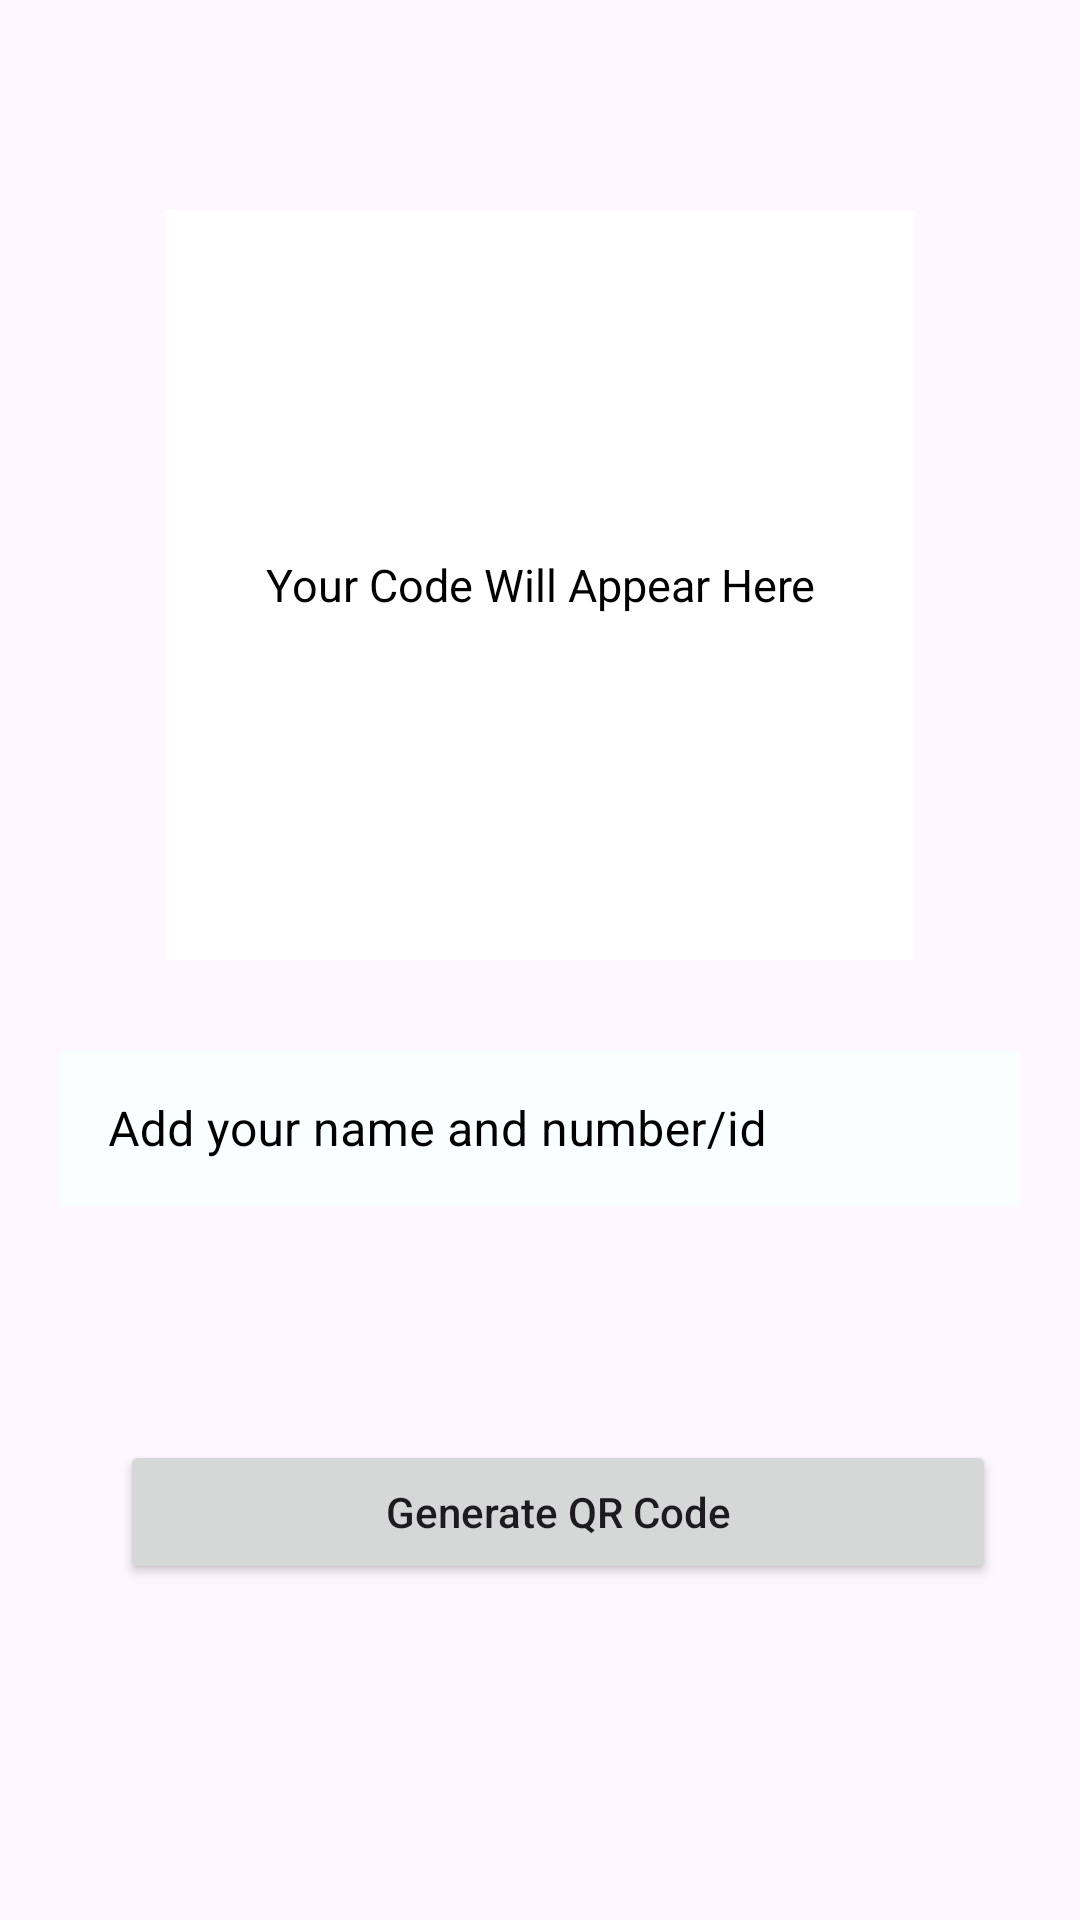

Write the Android layout XML for this screen, with the resource values it uses.
<!-- AndroidManifest.xml: application theme Theme.AttendWithQR -->
<!-- res/layout/activity_generate_qrcode.xml -->
<?xml version="1.0" encoding="utf-8"?>
<RelativeLayout
    xmlns:android="http://schemas.android.com/apk/res/android"
    xmlns:app="http://schemas.android.com/apk/res-auto"
    xmlns:tools="http://schemas.android.com/tools"
    android:layout_width="match_parent"
    android:layout_height="match_parent"
    android:background="@drawable/codegenratebackground"

    tools:context=".GenerateQRCode">

    <FrameLayout
        android:layout_width="250dp"
        android:layout_height="wrap_content"
        android:id="@+id/frame"
        android:layout_centerHorizontal="true"
        android:layout_marginTop="70dp">

        <TextView
            android:id="@+id/frameText"
            android:layout_width="match_parent"
            android:layout_height="wrap_content"
            android:layout_gravity="center"
            android:text="Your Code Will Appear Here"
            android:textColor="@color/black"
            android:textAllCaps="false"
            android:textAlignment="center"
            android:elevation="1dp"
            android:padding="4dp"
            android:textSize="15dp"/>

        <ImageView
            android:id="@+id/QRCodeImg"
            android:layout_width="250dp"
            android:layout_height="250dp"
            android:background="#FFFFFF" />

    </FrameLayout>

    <com.google.android.material.textfield.TextInputLayout
        android:id="@+id/textInputLayout"
        android:layout_width="match_parent"
        android:layout_height="wrap_content"
        android:layout_below="@+id/frame"
        style="@style/Widget.MaterialComponents.TextInputLayout.OutlinedBox"
        android:layout_marginLeft="15dp"
        android:layout_marginTop="20dp"
        android:layout_marginRight="15dp"
        android:padding="5dp"

        android:hint="Add your name and number/id "
        android:textColorHint="#000000"
        app:hintTextColor="#0B0A0A">

        <com.google.android.material.textfield.TextInputEditText
            android:id="@+id/inputData"
            android:layout_width="367dp"
            android:layout_height="52dp"
            android:background="#F9FFFE"
            android:ems="10"
            android:importantForAutofill="no"
            android:inputType="textImeMultiLine|textMultiLine"
            android:textColor="#000000"
            android:textColorHint="#020202"
            android:textSize="16sp" />

    </com.google.android.material.textfield.TextInputLayout>

    <Button
        android:id="@+id/QRCodeGeneratorBtn"
        android:layout_width="292dp"
        android:layout_height="wrap_content"

        android:layout_marginLeft="40dp"
        android:layout_marginTop="480dp"
        android:text="Generate QR Code"
        android:textAllCaps="false" />

</RelativeLayout>
<!-- resources referenced by this layout -->
<resources>
  <style name="Theme.AttendWithQR" parent="Base.Theme.AttendWithQR" />
  <style name="Base.Theme.AttendWithQR" parent="Theme.Material3.DayNight.NoActionBar">
          
          
      </style>
  <!-- not gathered from this repository: default colours our renderer supplied (Android Studio template values) -->
  <color name="black">#FF000000</color>
</resources>
